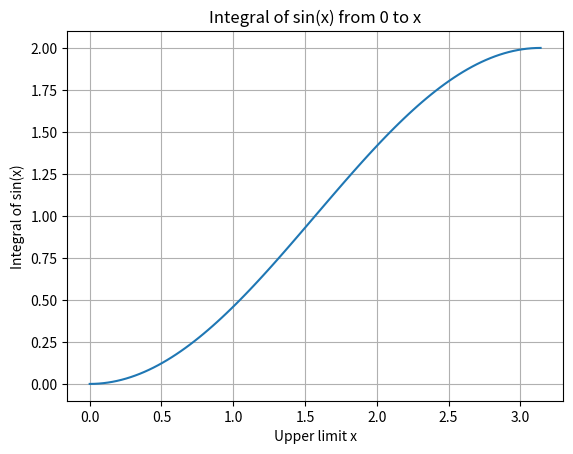
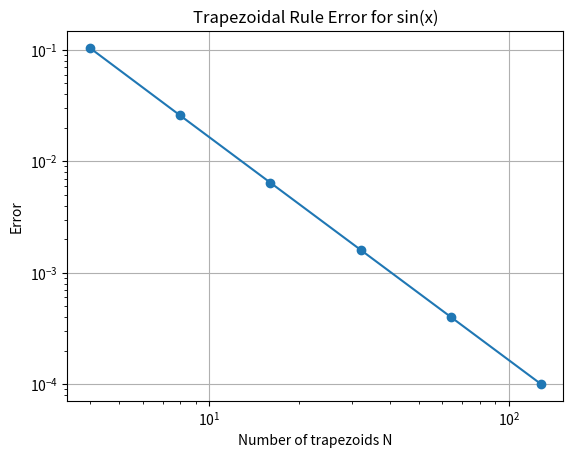
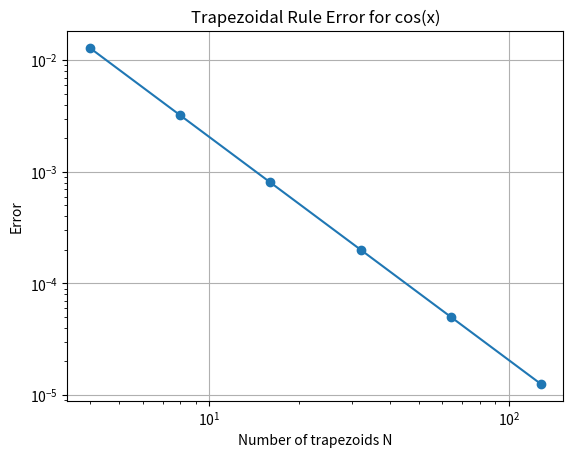

These charts were generated, in order, by the following Python code:
#HW04 prob 2
import numpy as np

import matplotlib.pyplot as plt

def trapezoidal_rule(f, x0, xN, N):

    """

    Numerically integrates f(x) from x0 to xN

    using the trapezoidal rule with N trapezoids.

    """

    h = (xN - x0) / N

    x = np.linspace(x0, xN, N + 1)

    y = f(x)

    integral = h * (y[0] / 2 + np.sum(y[1:-1]) + y[-1] / 2)

    return integral

def sine_function(x):

    return np.sin(x)

def cosine_function(x):

    return np.cos(x)

if __name__ == "__main__":

    # ------------------------------------------------

    # Verification 1: Integral of sin(x)

    # ------------------------------------------------

    # Integral of sin(x) from 0 to pi is 2

    N_values = [4, 8, 16, 32, 64, 128]

    sine_errors = []

    for N in N_values:

        result = trapezoidal_rule(sine_function, 0, np.pi, N)

        error = abs(result - 2.0)

        sine_errors.append(error)

    print("Sine function:")

    for N, error in zip(N_values, sine_errors):

        print("N =", N, "Error =", error)

    # ------------------------------------------------

    # Verification 2: Integral of cos(x)

    # ------------------------------------------------

    # Integral of cos(x) from 0 to pi/2 is 1

    cosine_errors = []

    for N in N_values:

        result = trapezoidal_rule(

            cosine_function, 0, np.pi / 2, N

        )

        error = abs(result - 1.0)

        cosine_errors.append(error)

    print("\nCosine function:")

    for N, error in zip(N_values, cosine_errors):

        print("N =", N, "Error =", error)

    # ------------------------------------------------

    # Plot 1: Integral of sin(x) as upper limit x

    # ------------------------------------------------

    x_values = np.linspace(0, np.pi, 100)

    integral_values = []

    for x in x_values:

        integral = trapezoidal_rule(sine_function, 0, x, 100)

        integral_values.append(integral)

    plt.figure()

    plt.plot(x_values, integral_values)

    plt.xlabel("Upper limit x")

    plt.ylabel("Integral of sin(x)")

    plt.title("Integral of sin(x) from 0 to x")

    plt.grid()

    plt.show()

    # ------------------------------------------------

    # Plot 2: Truncation error for sin(x)

    # ------------------------------------------------

    plt.figure()

    plt.loglog(N_values, sine_errors, 'o-')

    plt.xlabel("Number of trapezoids N")

    plt.ylabel("Error")

    plt.title("Trapezoidal Rule Error for sin(x)")

    plt.grid()

    plt.show()

    # ------------------------------------------------

    # Plot 3: Truncation error for cos(x)

    # ------------------------------------------------

    plt.figure()

    plt.loglog(N_values, cosine_errors, 'o-')

    plt.xlabel("Number of trapezoids N")

    plt.ylabel("Error")

    plt.title("Trapezoidal Rule Error for cos(x)")





plt.grid()
plt.show()
